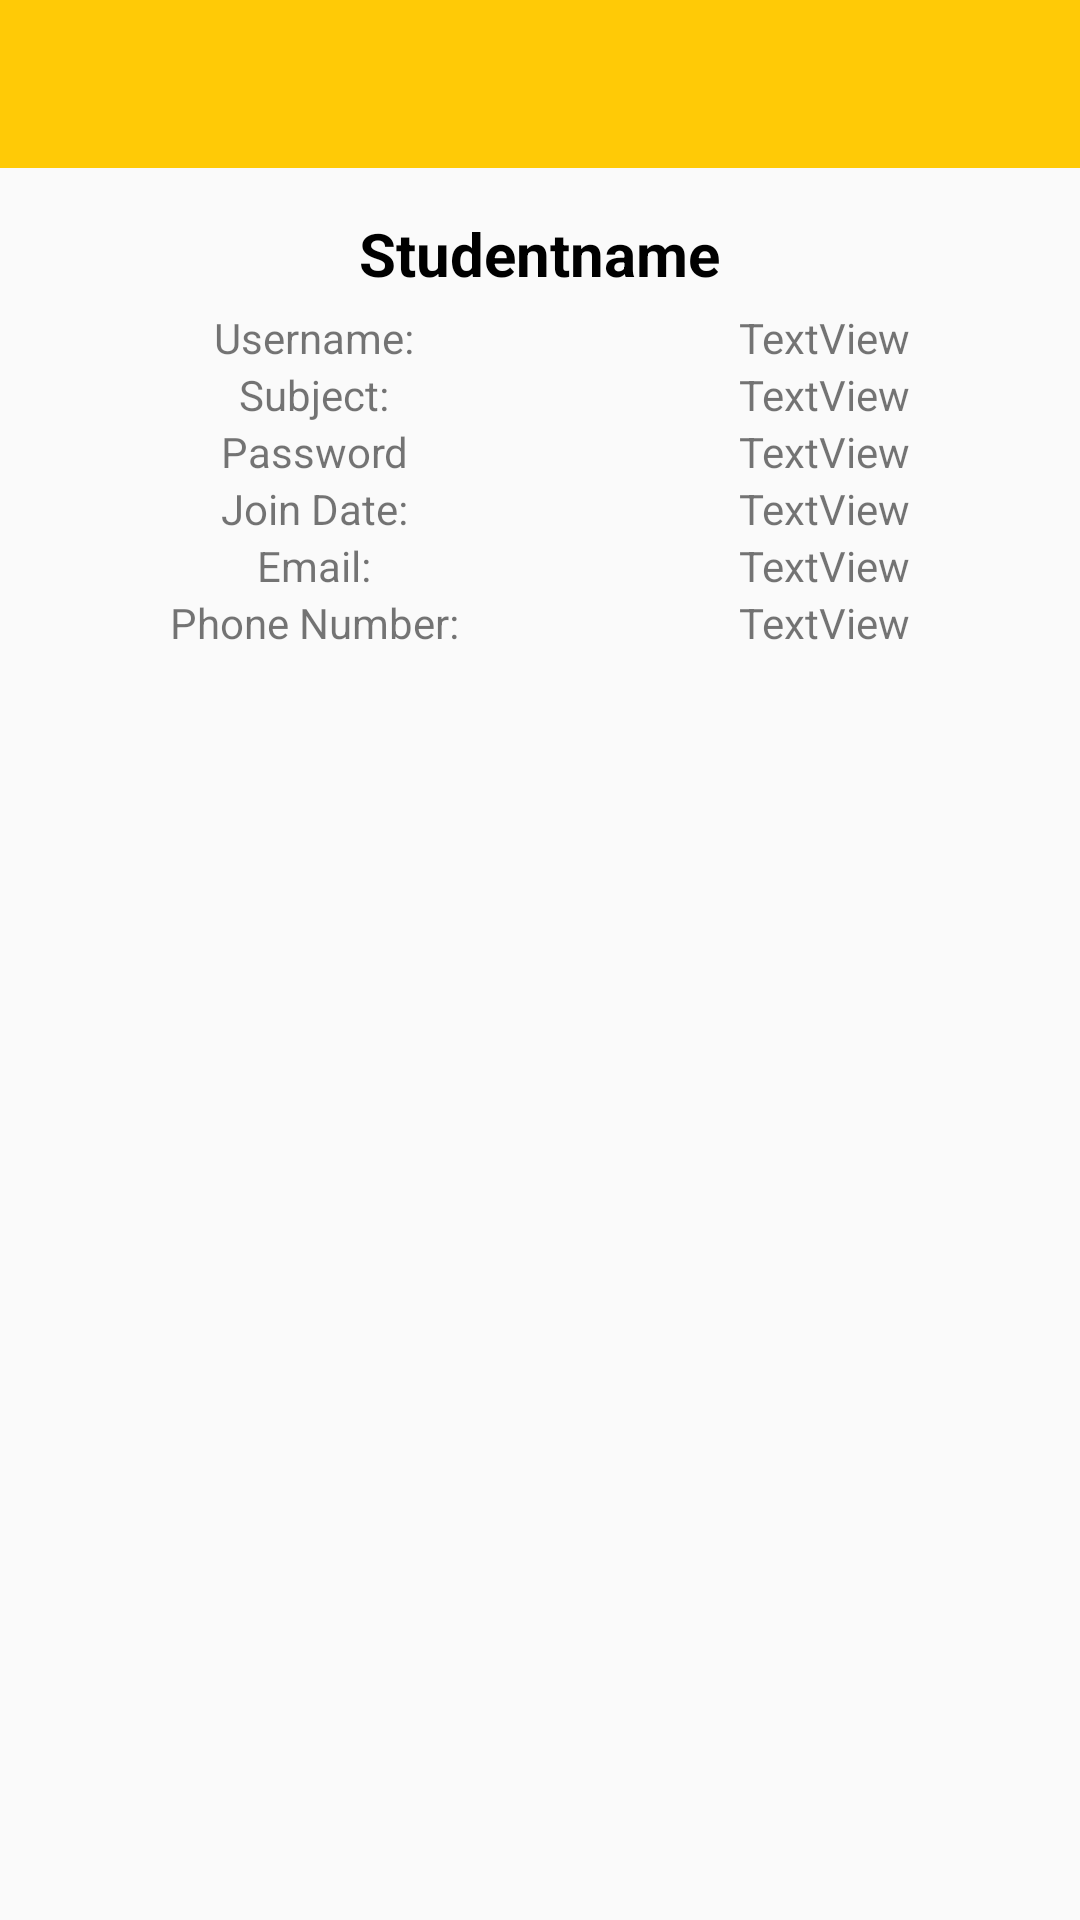

Layout XML and referenced resources for this Android screen:
<!-- AndroidManifest.xml: application theme AppTheme -->
<!-- res/layout/activity_profile_faculty.xml -->
<?xml version="1.0" encoding="utf-8"?>
<androidx.constraintlayout.widget.ConstraintLayout xmlns:android="http://schemas.android.com/apk/res/android"
    xmlns:app="http://schemas.android.com/apk/res-auto"
    xmlns:tools="http://schemas.android.com/tools"
    android:layout_width="match_parent"
    android:layout_height="match_parent"
    tools:context=".Admin.ProfileFaculty">

    <include
        android:id="@+id/pftoolbar"
        layout="@layout/appbar"
        android:layout_width="match_parent"
        android:layout_height="wrap_content"
        tools:layout_editor_absoluteX="8dp" />

    <LinearLayout
        android:layout_width="0dp"
        android:layout_height="wrap_content"
        android:orientation="vertical"
        android:padding="10dp"
        app:layout_constraintBottom_toBottomOf="parent"
        app:layout_constraintEnd_toEndOf="parent"
        app:layout_constraintHorizontal_bias="0.0"
        app:layout_constraintStart_toStartOf="parent"
        app:layout_constraintTop_toBottomOf="@+id/pftoolbar"
        app:layout_constraintVertical_bias="0.0">

        <TextView
            android:id="@+id/studname"
            android:layout_width="wrap_content"
            android:layout_height="wrap_content"
            android:layout_margin="5dp"
            android:layout_gravity="center"
            android:text="Studentname"
            android:textColor="#000"
            android:textSize="20sp"
            android:textStyle="bold" />

        <TableLayout
            android:layout_width="match_parent"
            android:layout_height="0dp"
            android:layout_weight="1"
            android:stretchColumns="true">

            <TableRow
                android:layout_width="match_parent"
                android:layout_height="match_parent"
                android:layout_weight="1">

                <TextView
                    android:id="@+id/textView7"
                    android:layout_width="wrap_content"
                    android:layout_height="wrap_content"
                    android:layout_gravity="center"
                    android:layout_weight="1"
                    android:gravity="center"
                    android:text="Username:" />

                <TextView
                    android:id="@+id/uname"
                    android:layout_width="match_parent"
                    android:layout_height="wrap_content"
                    android:layout_gravity="center"
                    android:layout_weight="1"
                    android:gravity="center"
                    android:text="TextView" />

            </TableRow>

            <TableRow
                android:layout_width="match_parent"
                android:layout_height="match_parent"
                android:layout_weight="1">

                <TextView
                    android:id="@+id/textView10"
                    android:layout_width="wrap_content"
                    android:layout_height="wrap_content"
                    android:layout_gravity="center"
                    android:layout_weight="1"
                    android:gravity="center"
                    android:text="Subject:" />

                <TextView
                    android:id="@+id/classe"
                    android:layout_width="match_parent"
                    android:layout_height="wrap_content"
                    android:layout_gravity="center"
                    android:layout_weight="1"
                    android:gravity="center"
                    android:text="TextView" />
            </TableRow>

            <TableRow
                android:layout_width="match_parent"
                android:layout_height="match_parent"
                android:layout_weight="1">

                <TextView
                    android:id="@+id/textView14"
                    android:layout_width="wrap_content"
                    android:layout_height="wrap_content"
                    android:layout_gravity="center"
                    android:layout_weight="1"
                    android:gravity="center"
                    android:text="Password" />

                <TextView
                    android:id="@+id/upass"
                    android:layout_width="match_parent"
                    android:layout_height="wrap_content"
                    android:layout_gravity="center"
                    android:layout_weight="1"
                    android:gravity="center"
                    android:text="TextView" />
            </TableRow>

            <TableRow
                android:layout_width="match_parent"
                android:layout_height="match_parent"
                android:layout_weight="1">

                <TextView
                    android:id="@+id/textView11"
                    android:layout_width="wrap_content"
                    android:layout_height="wrap_content"
                    android:layout_gravity="center"
                    android:layout_weight="1"
                    android:gravity="center"
                    android:text="Join Date:" />

                <TextView
                    android:id="@+id/date"
                    android:layout_width="match_parent"
                    android:layout_height="wrap_content"
                    android:layout_gravity="center"
                    android:layout_weight="1"
                    android:gravity="center"
                    android:text="TextView" />
            </TableRow>

            <TableRow
                android:layout_width="match_parent"
                android:layout_height="match_parent"
                android:layout_weight="1">

                <TextView
                    android:id="@+id/textView12"
                    android:layout_width="wrap_content"
                    android:layout_height="wrap_content"
                    android:layout_gravity="center"
                    android:layout_weight="1"
                    android:gravity="center"
                    android:text="Email:" />

                <TextView
                    android:id="@+id/email"
                    android:layout_width="match_parent"
                    android:layout_height="wrap_content"
                    android:layout_gravity="center"
                    android:layout_weight="1"
                    android:gravity="center"
                    android:text="TextView" />
            </TableRow>

            <TableRow
                android:layout_width="match_parent"
                android:layout_height="match_parent"
                android:layout_weight="1">

                <TextView
                    android:id="@+id/textView13"
                    android:layout_width="wrap_content"
                    android:layout_height="wrap_content"
                    android:layout_gravity="center"
                    android:layout_weight="1"
                    android:gravity="center"
                    android:text="Phone Number:" />

                <TextView
                    android:id="@+id/phno"
                    android:layout_width="match_parent"
                    android:layout_height="wrap_content"
                    android:layout_gravity="center"
                    android:layout_weight="1"
                    android:gravity="center"
                    android:text="TextView" />
            </TableRow>

        </TableLayout>
    </LinearLayout>

</androidx.constraintlayout.widget.ConstraintLayout>
<!-- res/layout/appbar.xml (included above) -->
<?xml version="1.0" encoding="utf-8"?>
<LinearLayout xmlns:android="http://schemas.android.com/apk/res/android"
    android:layout_width="match_parent"
    android:layout_height="match_parent"
    android:orientation="vertical">

    <androidx.appcompat.widget.Toolbar
        android:id="@+id/ftoolbar"
        android:layout_width="match_parent"
        android:layout_height="wrap_content"
        android:background="?attr/colorPrimary"
        android:minHeight="?attr/actionBarSize"
        android:theme="?attr/actionBarTheme" />
</LinearLayout>
<!-- resources referenced by this layout -->
<resources>
  <style name="AppTheme" parent="Theme.AppCompat.DayNight.NoActionBar">
          
          <item name="colorPrimary">@color/colorPrimary</item>
          <item name="colorPrimaryDark">@color/colorPrimaryDark</item>
          <item name="colorAccent">@color/colorAccent</item>
          <item name="android:windowTranslucentStatus">true</item>
          <item name="android:windowTranslucentNavigation">true</item>
  
  
      </style>
  <color name="colorPrimary">#ffca06</color>
  <color name="colorPrimaryDark">#c79a00</color>
  <color name="colorAccent">#090560</color>
</resources>
